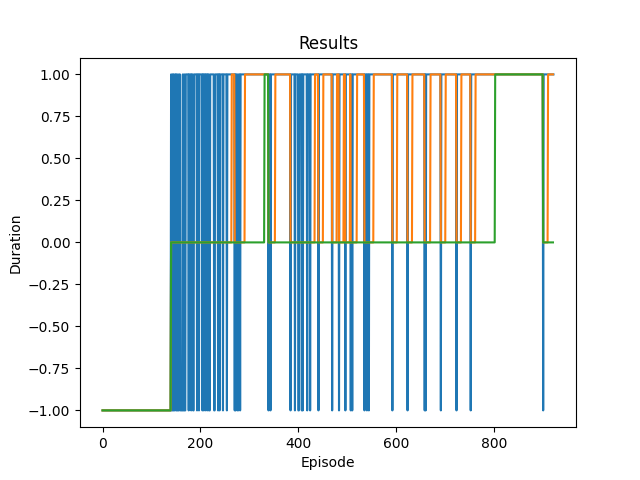

Data behind this chart, as committed beside it:
0, -1, 8
1, -1, 9
2, -1, 8
3, -1, 7
4, -1, 10
5, -1, 7
6, -1, 7
7, -1, 8
8, -1, 8
9, -1, 8
10, -1, 8
11, -1, 8
12, -1, 8
13, -1, 8
14, -1, 9
15, -1, 9
16, -1, 9
17, -1, 9
18, -1, 9
19, -1, 9
20, -1, 9
21, -1, 9
22, -1, 9
23, -1, 9
24, -1, 9
25, -1, 9
26, -1, 9
27, -1, 9
28, -1, 9
29, -1, 9
30, -1, 9
31, -1, 9
32, -1, 9
33, -1, 9
34, -1, 9
35, -1, 9
36, -1, 9
37, -1, 9
38, -1, 9
39, -1, 9
40, -1, 9
41, -1, 9
42, -1, 9
43, -1, 9
44, -1, 9
45, -1, 9
46, -1, 9
47, -1, 9
48, -1, 9
49, -1, 9
50, -1, 9
51, -1, 9
52, -1, 9
53, -1, 9
54, -1, 9
55, -1, 9
56, -1, 9
57, -1, 9
58, -1, 9
59, -1, 9
60, -1, 9
... 864 more rows
